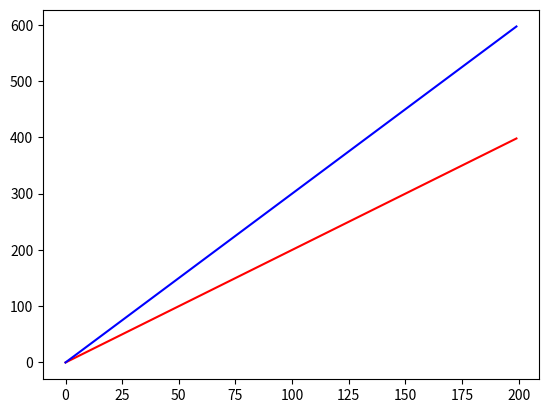

Python code for this plot:
import math
import matplotlib.pyplot as plt

t = range(200)
a = [2*t[i] for i in range(len(t))]
b = [3*t[i] for i in range(len(t))]

plt.plot(t,a,'r')
plt.plot(t,b,'b')

plt.show()